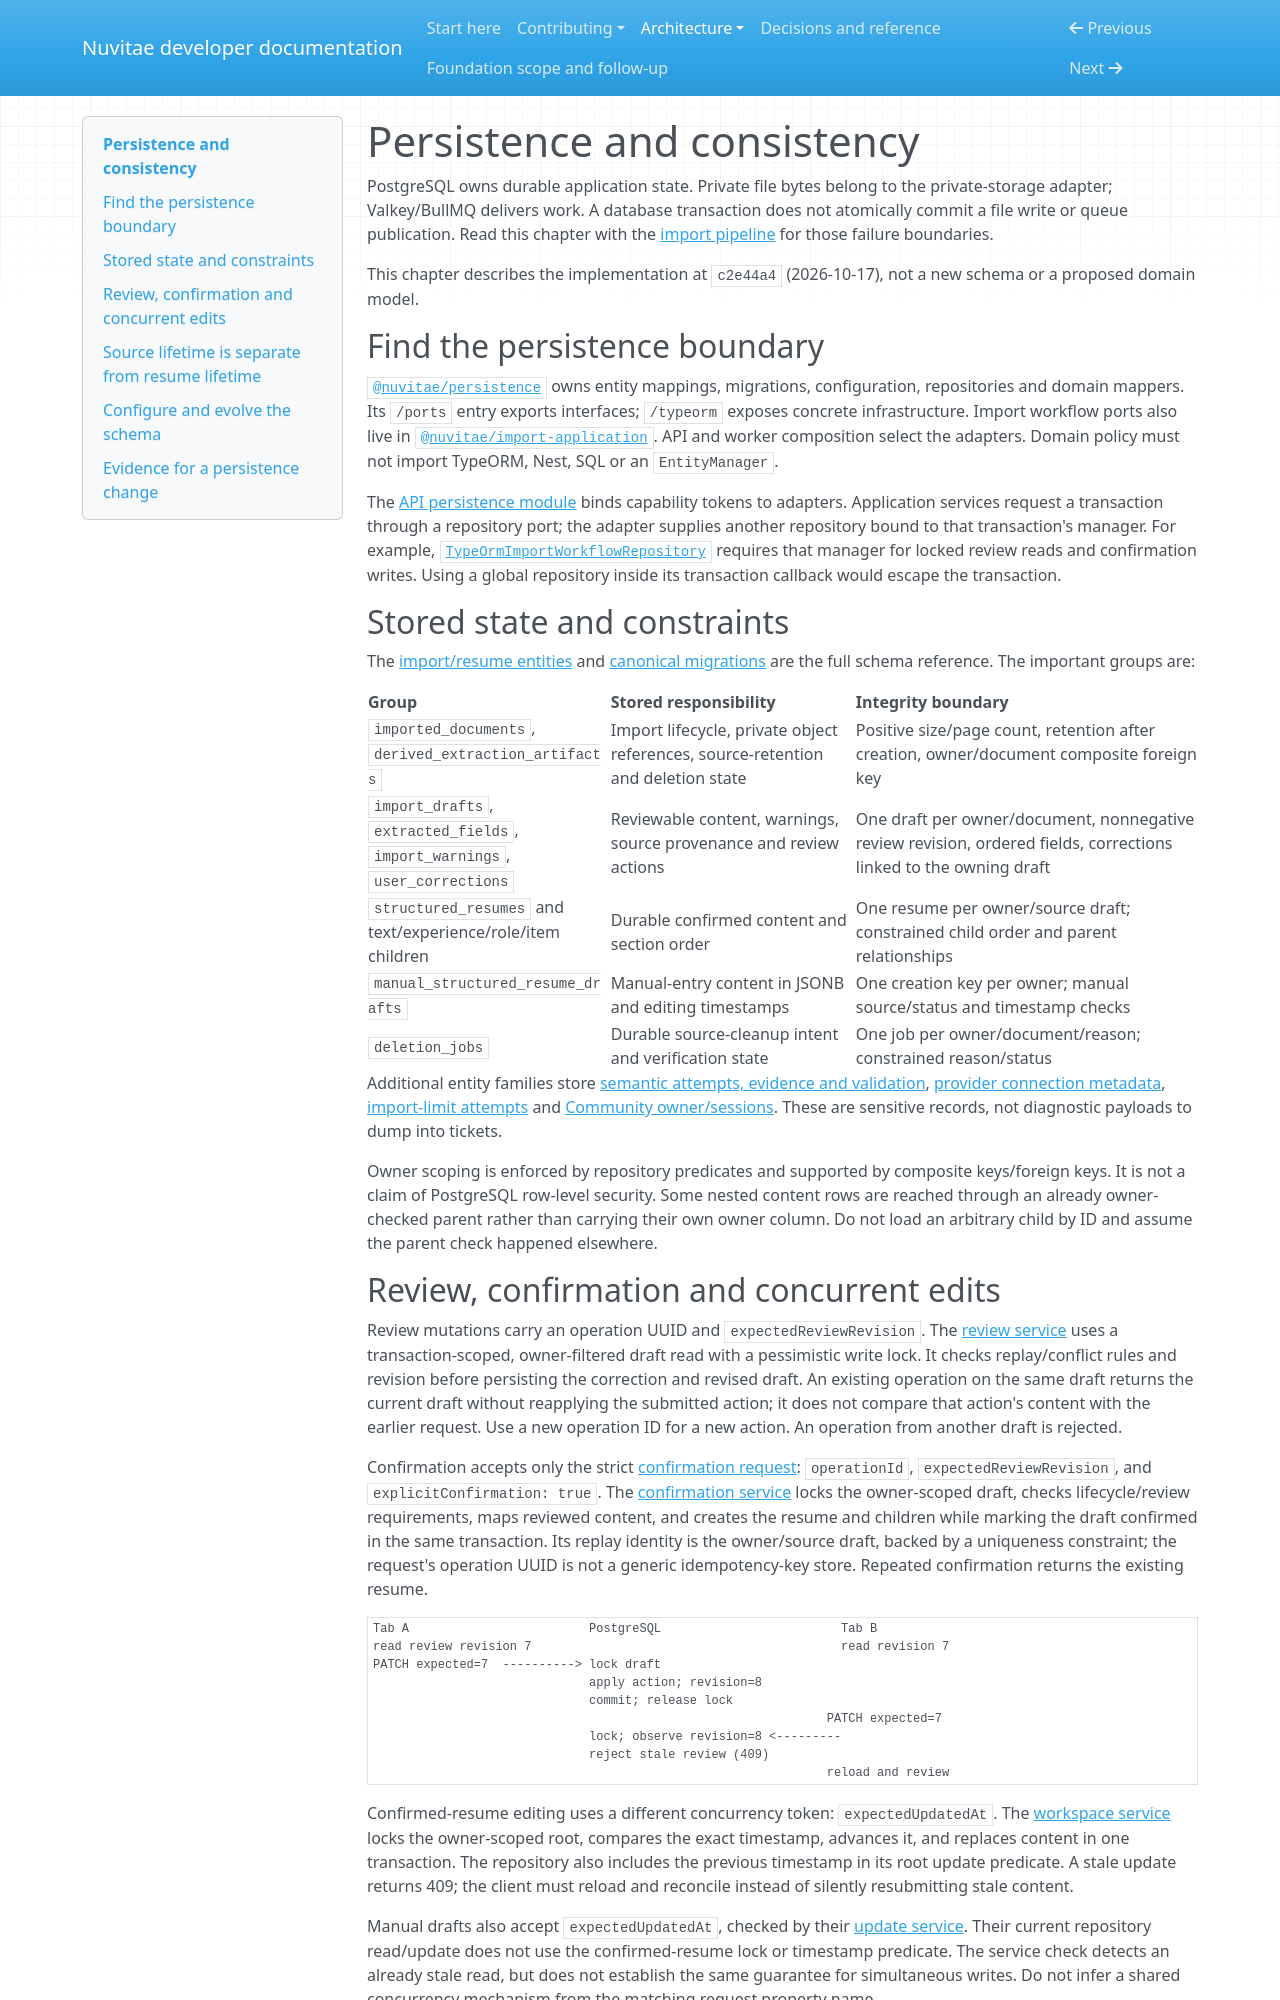

repository: sangimed/nuvitae · page: persistence/index.html · generator: mkdocs

# Persistence and consistency

PostgreSQL owns durable application state. Private file bytes belong to the
private-storage adapter; Valkey/BullMQ delivers work. A database transaction
does not atomically commit a file write or queue publication. Read this chapter
with the [import pipeline](import-pipeline.md) for those failure boundaries.

This chapter describes the implementation at `c2e44a4` (2026-10-17), not a new
schema or a proposed domain model.

## Find the persistence boundary

[`@nuvitae/persistence`](https://github.com/sangimed/nuvitae/tree/main/packages/persistence/src)
owns entity mappings, migrations, configuration, repositories and domain
mappers. Its `/ports` entry exports interfaces; `/typeorm` exposes concrete
infrastructure. Import workflow ports also live in
[`@nuvitae/import-application`](https://github.com/sangimed/nuvitae/blob/main/packages/import-application/src/import-workflow-repository.ts).
API and worker composition select the adapters. Domain policy must not import
TypeORM, Nest, SQL or an `EntityManager`.

The [API persistence module](https://github.com/sangimed/nuvitae/blob/main/apps/api/src/persistence/api-persistence.module.ts)
binds capability tokens to adapters. Application services request a transaction
through a repository port; the adapter supplies another repository bound to
that transaction's manager. For example,
[`TypeOrmImportWorkflowRepository`](https://github.com/sangimed/nuvitae/blob/main/packages/persistence/src/repositories/typeorm-import-workflow.repository.ts)
requires that manager for locked review reads and confirmation writes. Using a
global repository inside its transaction callback would escape the transaction.

## Stored state and constraints

The [import/resume entities](https://github.com/sangimed/nuvitae/blob/main/packages/persistence/src/entities/import-resume.entities.ts)
and [canonical migrations](https://github.com/sangimed/nuvitae/tree/main/packages/persistence/src/migrations)
are the full schema reference. The important groups are:

| Group                                                                      | Stored responsibility                                                            | Integrity boundary                                                                                                |
| -------------------------------------------------------------------------- | -------------------------------------------------------------------------------- | ----------------------------------------------------------------------------------------------------------------- |
| `imported_documents`, `derived_extraction_artifacts`                       | Import lifecycle, private object references, source-retention and deletion state | Positive size/page count, retention after creation, owner/document composite foreign key                          |
| `import_drafts`, `extracted_fields`, `import_warnings`, `user_corrections` | Reviewable content, warnings, source provenance and review actions               | One draft per owner/document, nonnegative review revision, ordered fields, corrections linked to the owning draft |
| `structured_resumes` and text/experience/role/item children                | Durable confirmed content and section order                                      | One resume per owner/source draft; constrained child order and parent relationships                               |
| `manual_structured_resume_drafts`                                          | Manual-entry content in JSONB and editing timestamps                             | One creation key per owner; manual source/status and timestamp checks                                             |
| `deletion_jobs`                                                            | Durable source-cleanup intent and verification state                             | One job per owner/document/reason; constrained reason/status                                                      |

Additional entity families store
[semantic attempts, evidence and validation](https://github.com/sangimed/nuvitae/blob/main/packages/persistence/src/entities/semantic-parser.entities.ts),
[provider connection metadata](https://github.com/sangimed/nuvitae/blob/main/packages/persistence/src/entities/ai-provider-runtime-connection.entity.ts),
[import-limit attempts](https://github.com/sangimed/nuvitae/blob/main/packages/persistence/src/entities/import-limit-attempt.entity.ts)
and [Community owner/sessions](https://github.com/sangimed/nuvitae/blob/main/packages/persistence/src/entities/community-auth.entities.ts).
These are sensitive records, not diagnostic payloads to dump into tickets.

Owner scoping is enforced by repository predicates and supported by composite
keys/foreign keys. It is not a claim of PostgreSQL row-level security. Some
nested content rows are reached through an already owner-checked parent rather
than carrying their own owner column. Do not load an arbitrary child by ID and
assume the parent check happened elsewhere.
